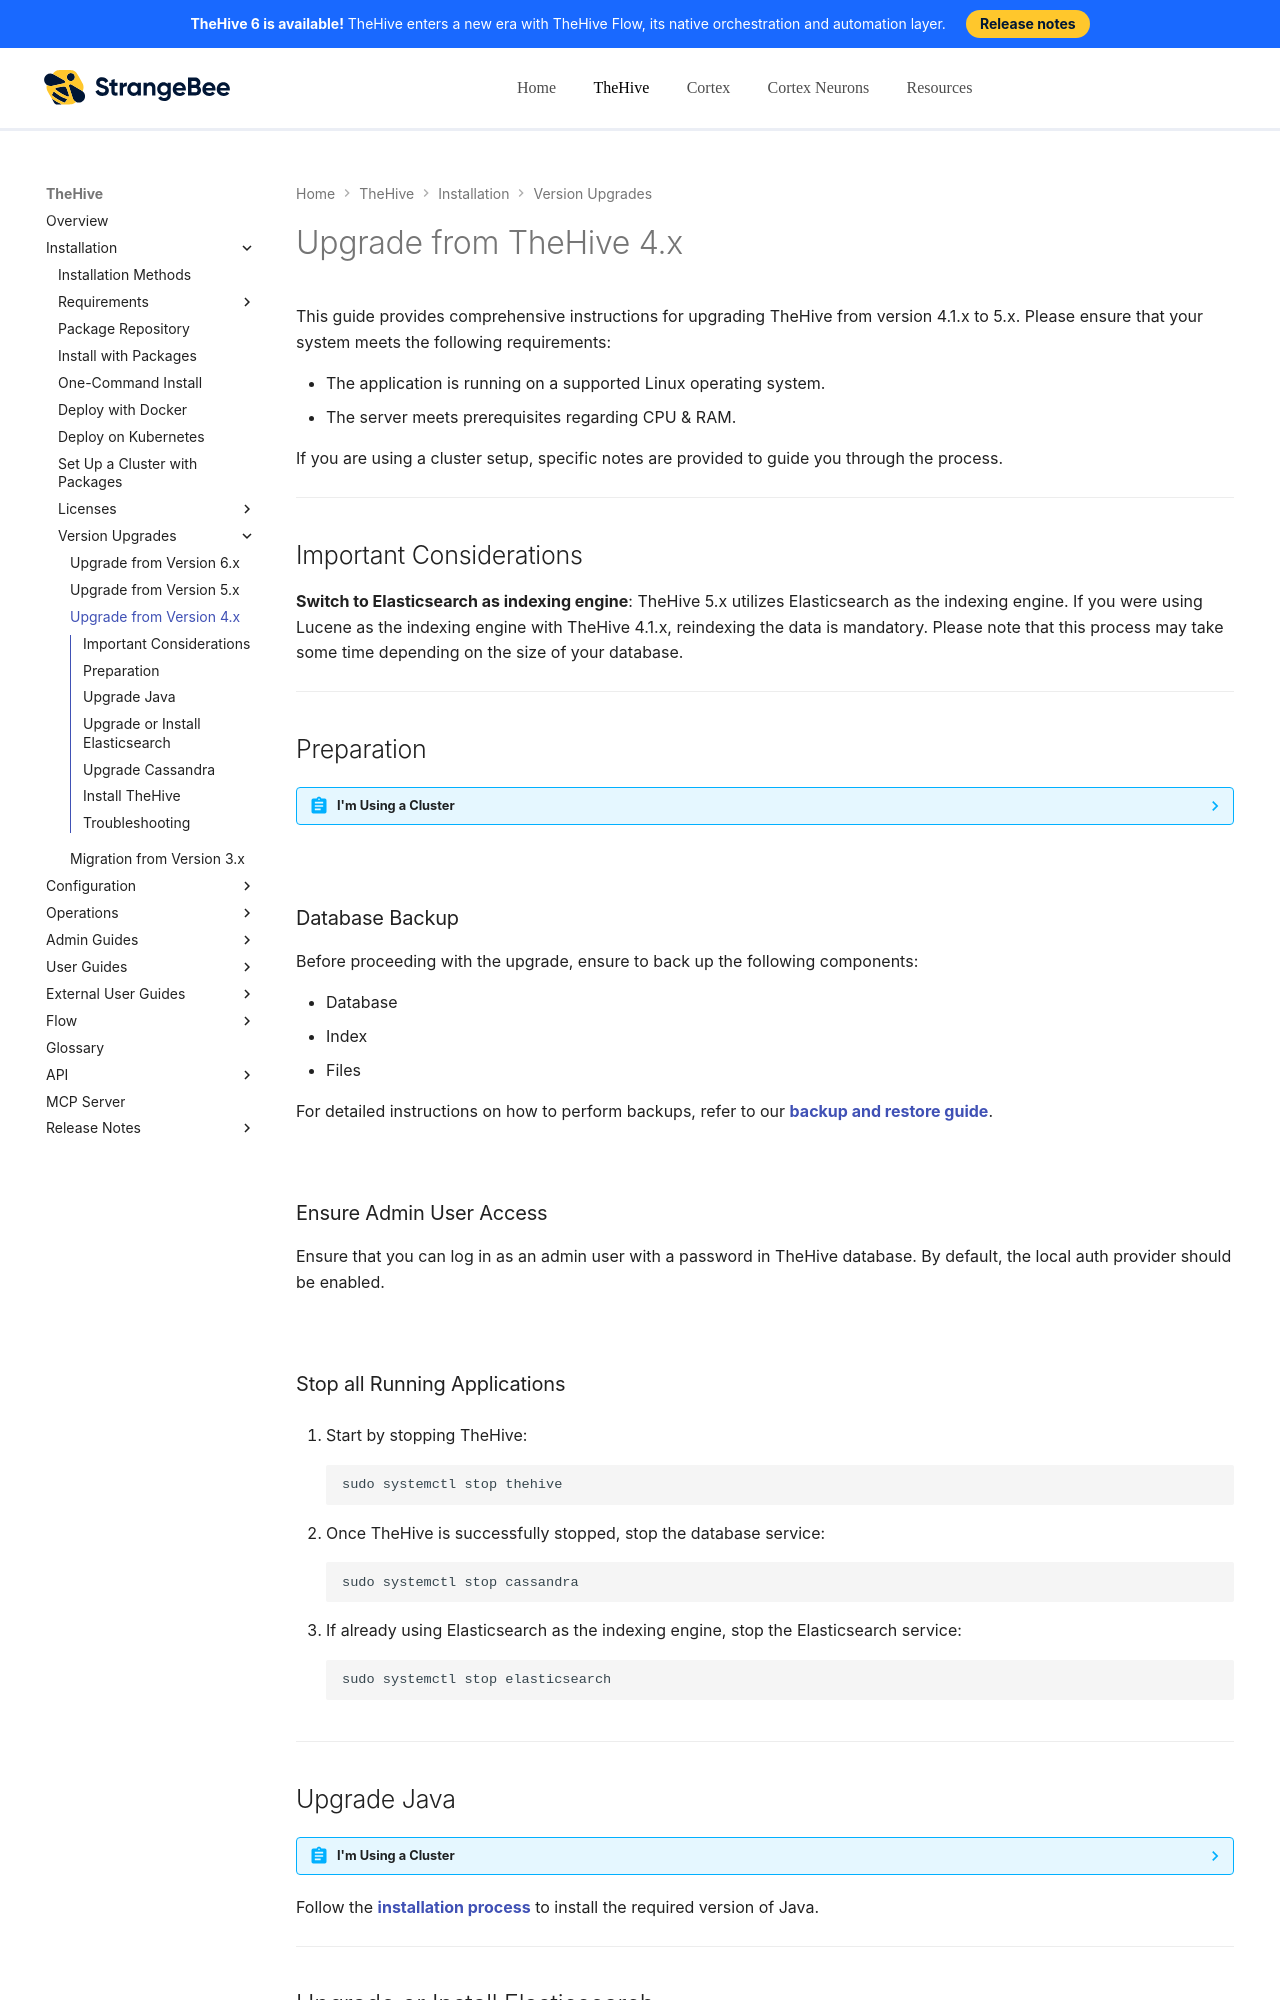

repository: StrangeBeeCorp/docs · page: thehive/installation/upgrade-from-4.x/index.html · generator: mkdocs

# Upgrade from TheHive 4.x

This guide provides comprehensive instructions for upgrading TheHive from version 4.1.x to 5.x. Please ensure that your system meets the following requirements:

- The application is running on a supported Linux operating system.
- The server meets prerequisites regarding CPU & RAM.

If you are using a cluster setup, specific notes are provided to guide you through the process.

---

## Important Considerations

**Switch to Elasticsearch as indexing engine**: TheHive 5.x utilizes Elasticsearch as the indexing engine. If you were using Lucene as the indexing engine with TheHive 4.1.x, reindexing the data is mandatory. Please note that this process may take some time depending on the size of your database.

---

## Preparation

??? Abstract "I'm Using a Cluster"
    Please ensure that the instructions under this section are followed on all nodes of the cluster.

&nbsp;

### Database Backup

Before proceeding with the upgrade, ensure to back up the following components:

- Database
- Index
- Files

For detailed instructions on how to perform backups, refer to our [**backup and restore guide**](../operations/backup-restore/cold-hot-backup-restore.md).

&nbsp;

### Ensure Admin User Access

Ensure that you can log in as an admin user with a password in TheHive database. By default, the local auth provider should be enabled.

&nbsp;

### Stop all Running Applications
 
1. Start by stopping TheHive:

    ```bash
    sudo systemctl stop thehive
    ```

2. Once TheHive is successfully stopped, stop the database service:

    ```bash
    sudo systemctl stop cassandra
    ```

3. If already using Elasticsearch as the indexing engine, stop the Elasticsearch service:

    ```bash
    sudo systemctl stop elasticsearch
    ```

---

## Upgrade Java

??? Abstract "I'm Using a Cluster"
    Please ensure that the instructions under this section are followed on all nodes of the cluster.


Follow the [**installation process**](./installation-guide-linux-standalone-server.md#step-2-set-up-the-java-virtual-machine-jvm) to install the required version of Java.

---

## Upgrade or Install Elasticsearch

??? Abstract "I'm Using a Cluster"
    Elasticsearch is crucial for TheHive 5.x clusters. However, if an update isn't urgently required, focus on upgrading Cassandra first.

Elasticsearch is mandatory for TheHive 5.x clusters. Follow the [**installation process**](./installation-guide-linux-standalone-server.md#step-41-install-elasticsearch) to install and configure the required version.

---

## Upgrade Cassandra

??? Abstract "I'm Using a Cluster"
    For each node within the Cassandra cluster, it is essential to follow this procedure. Ensure that all nodes in the Cassandra cluster are successfully restarted before proceeding with the upgrade of all nodes in TheHive cluster to version 5.

### Backup Configuration File

Save the existing configuration file for Cassandra 3.x. It will be used later to configure Cassandra 4:

```bash
  sudo cp /etc/cassandra/cassandra.yaml /etc/cassandra/cassandra3.yaml.bak
```

&nbsp;

### Install Cassandra

Follow the [**installation process**](./installation-guide-linux-standalone-server.md#step-31-install-cassandra) to install the required version. During the installation process, replace existing configuration files as necessary.

&nbsp;
